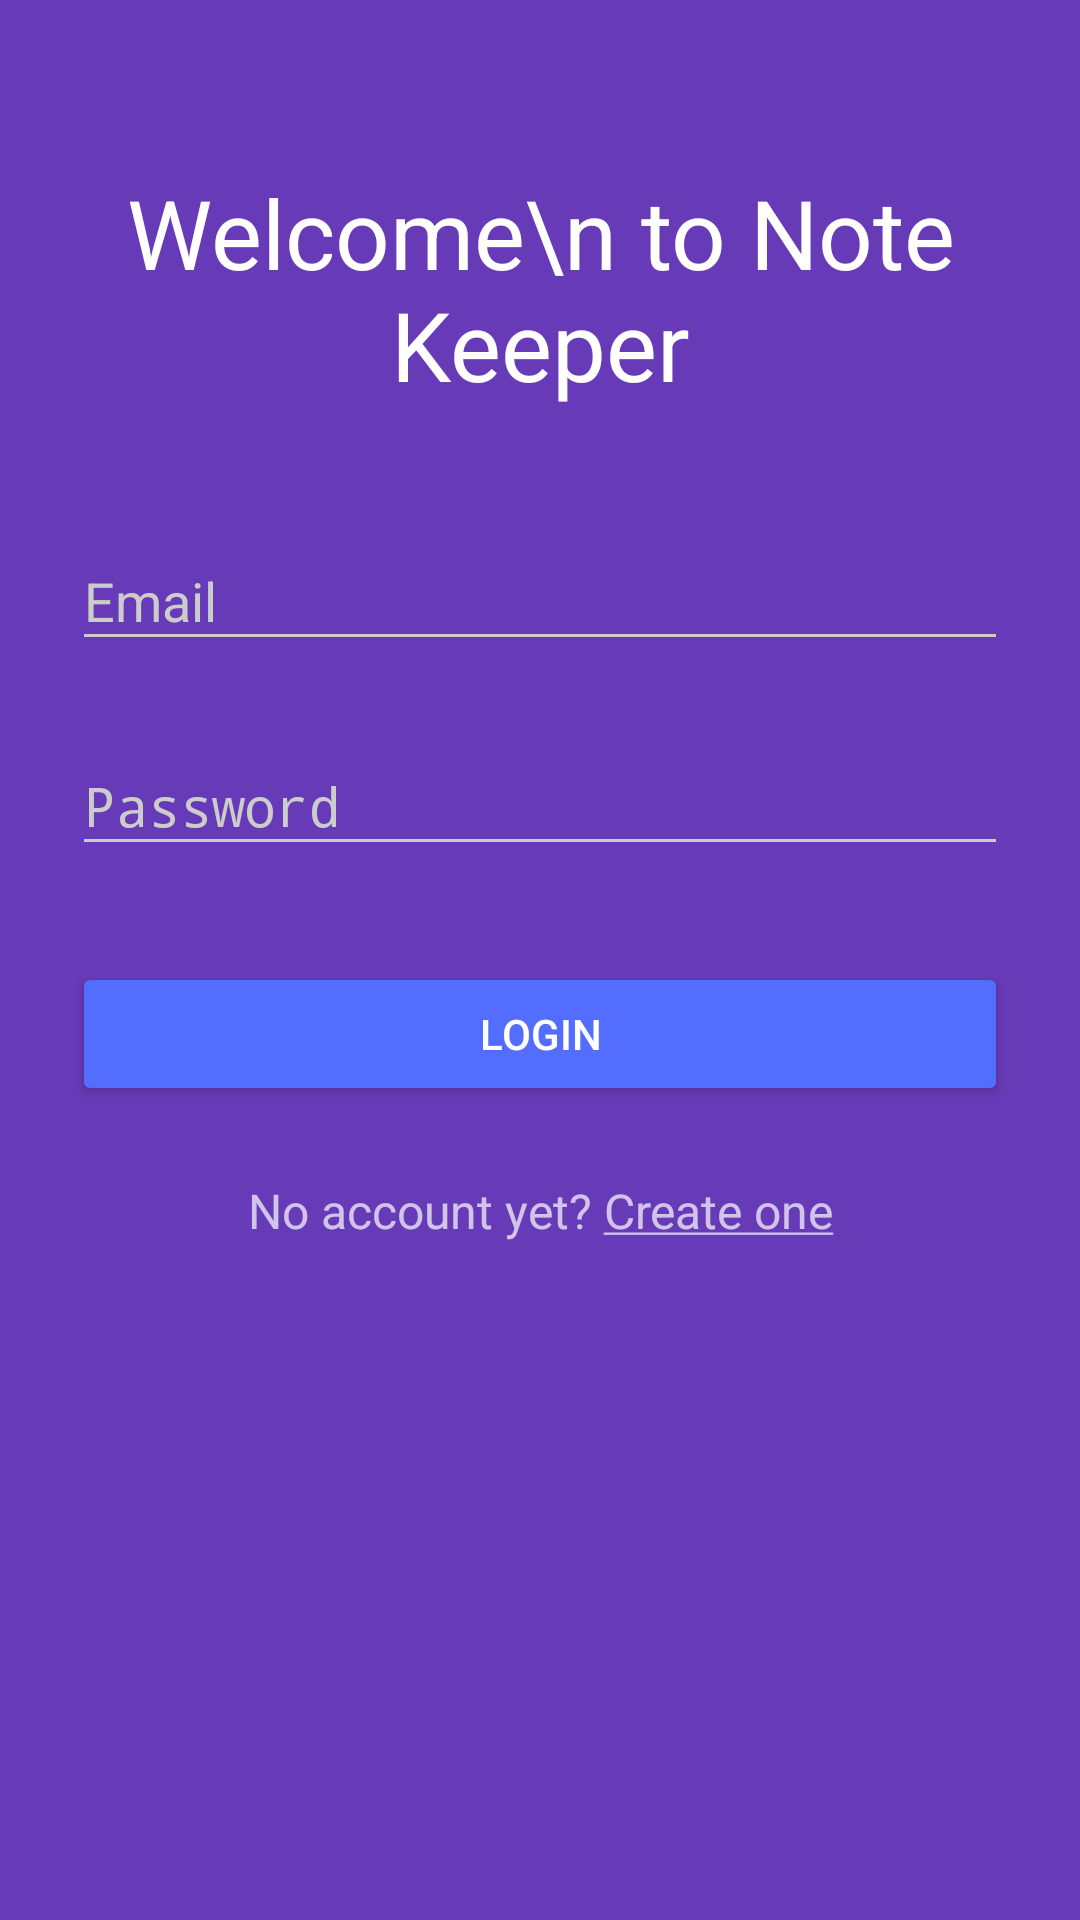

Android layout source for this screen:
<!-- AndroidManifest.xml: activity theme AppTheme.Dark -->
<!-- res/layout/activity_login.xml -->
<?xml version="1.0" encoding="utf-8"?>
<ScrollView xmlns:android="http://schemas.android.com/apk/res/android"
    android:layout_width="fill_parent"
    android:layout_height="fill_parent"
    android:fitsSystemWindows="true">

    <LinearLayout
        android:orientation="vertical"
        android:layout_width="match_parent"
        android:layout_height="wrap_content"
        android:paddingTop="56dp"
        android:paddingLeft="24dp"
        android:paddingRight="24dp">

        <TextView
            android:layout_width="300dp"
            android:layout_height="80dp"
            android:layout_marginBottom="24dp"
            android:textColor="#ffffff"
            android:textSize="32sp"
            android:text="Welcome\n to Note Keeper"
            android:textAlignment="center"
            android:layout_gravity="center_horizontal" />

        
        <android.support.design.widget.TextInputLayout
            android:layout_width="match_parent"
            android:layout_height="wrap_content"
            android:layout_marginTop="8dp"
            android:layout_marginBottom="8dp">
            <EditText android:id="@+id/input_email"
                android:layout_width="match_parent"
                android:layout_height="wrap_content"
                android:inputType="textEmailAddress"
                android:hint="Email" />
        </android.support.design.widget.TextInputLayout>

        
        <android.support.design.widget.TextInputLayout
            android:layout_width="match_parent"
            android:layout_height="wrap_content"
            android:layout_marginTop="8dp"
            android:layout_marginBottom="8dp">
            <EditText android:id="@+id/input_password"
                android:layout_width="match_parent"
                android:layout_height="wrap_content"
                android:inputType="textPassword"
                android:hint="Password"/>
        </android.support.design.widget.TextInputLayout>

        <android.support.v7.widget.AppCompatButton
            android:id="@+id/btn_login"
            android:layout_width="fill_parent"
            android:layout_height="wrap_content"
            android:layout_marginTop="24dp"
            android:layout_marginBottom="24dp"
            android:padding="12dp"
            android:text="Login"/>

        <TextView android:id="@+id/link_signup"
            android:layout_width="fill_parent"
            android:layout_height="wrap_content"
            android:layout_marginBottom="24dp"
            android:text="@string/offer_signup"
            android:gravity="center"
            android:textSize="16dip"/>

    </LinearLayout>
</ScrollView>
<!-- resources referenced by this layout -->
<resources>
  <string name="offer_signup">No account yet? <u>Create one</u></string>
  <style name="AppTheme.Dark" parent="Theme.AppCompat.NoActionBar">
          <item name="colorPrimary">@color/colorPrimary</item>
          <item name="colorPrimaryDark">@color/colorPrimaryDark</item>
          <item name="colorAccent">@color/colorAccent</item>
  
          <item name="android:windowBackground">@color/colorPrimary</item>
  
          <item name="colorControlNormal">@color/iron</item>
          <item name="colorControlActivated">@color/white</item>
          <item name="colorControlHighlight">@color/white</item>
          <item name="android:textColorHint">@color/iron</item>
  
          <item name="colorButtonNormal">@color/colorPrimaryDark</item>
      </style>
  <color name="colorPrimary">#673AB7</color>
  <color name="colorPrimaryDark">#512DA8</color>
  <color name="colorAccent">#536DFE</color>
  <color name="iron">#CCCCCC</color>
  <color name="white">#FFFFFF</color>
</resources>
